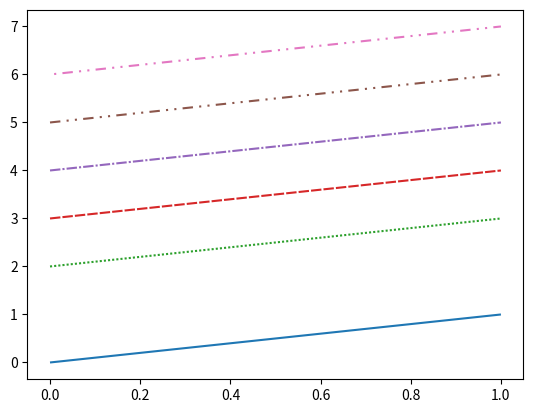

Recreate this plot in Python.
import numpy as np
import matplotlib.pyplot as plt
 
fig = plt.figure()
ax = fig.add_subplot(111)
 
x = np.array([0, 1])
y = np.array([0, 1])
 
ax.plot(x, y, linestyle=(0, (1, 0)))
ax.plot(x, y+1, linestyle=(0, (0, 1)))
ax.plot(x, y+2, linestyle=(0, (1, 1)))
ax.plot(x, y+3, linestyle=(0, (5, 1)))
ax.plot(x, y+4, linestyle=(0, (5, 1, 1, 1)))
ax.plot(x, y+5, linestyle=(0, (5, 3, 1, 3, 1, 3)))
ax.plot(x, y+6, linestyle=(10, (5, 3, 1, 3, 1, 3)))
 
plt.show()
